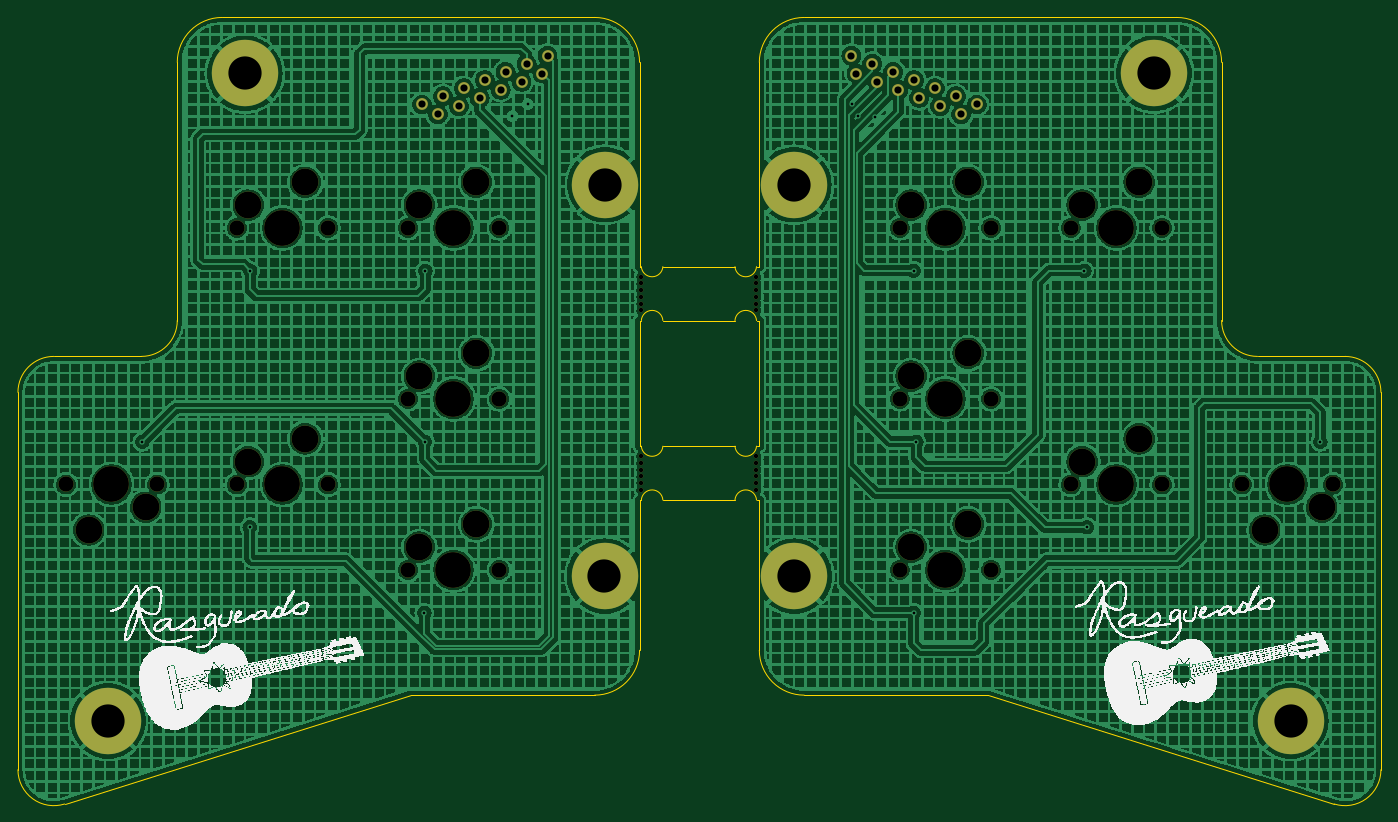
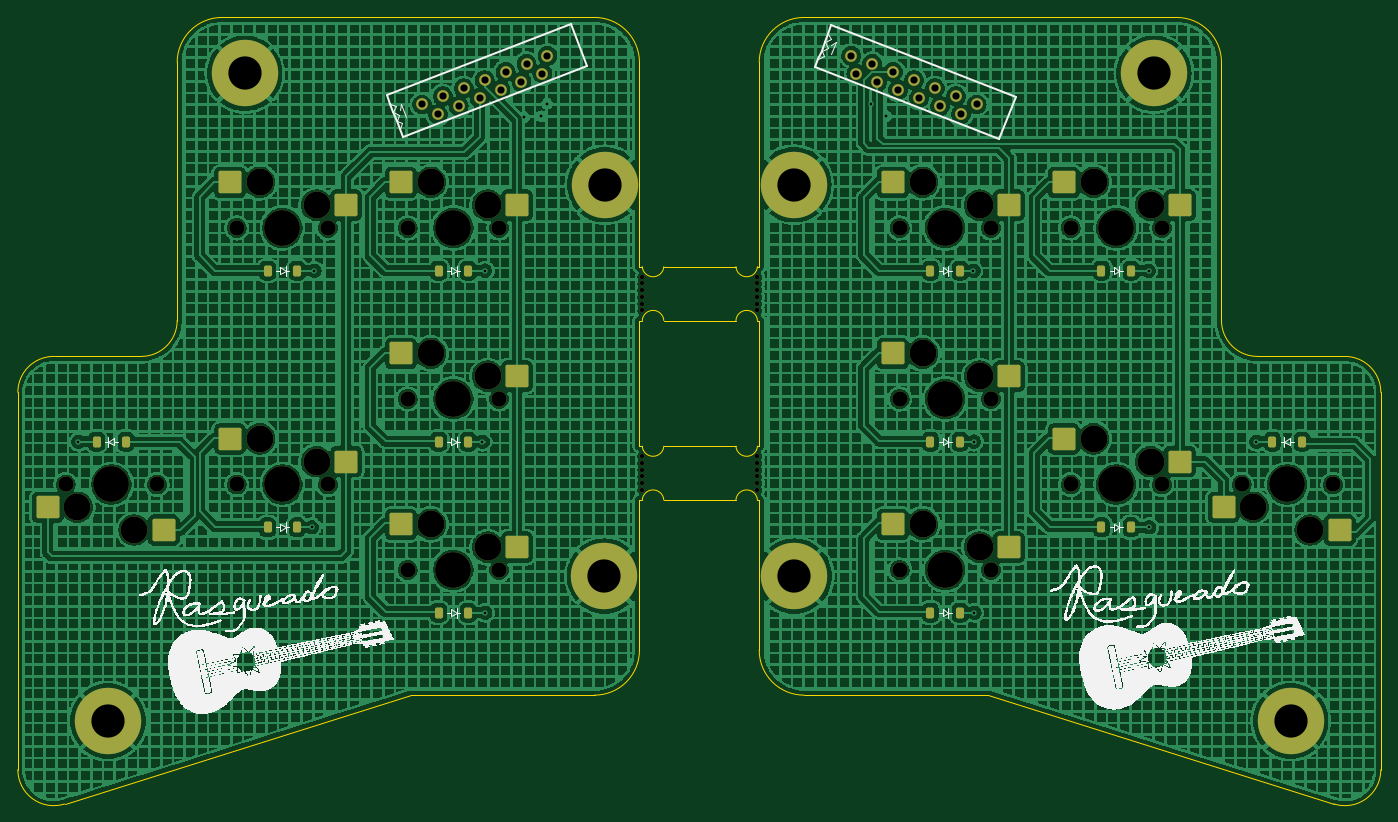
Circuit board: 11 layer files. Board 151.8 x 87.6 mm.
- bottom_copper: rasgueado_thumbs-B_Cu.gbr (1488192 bytes)
- bottom_mask: rasgueado_thumbs-B_Mask.gbr (6844 bytes)
- paste: rasgueado_thumbs-B_Paste.gbr (3142 bytes)
- bottom_silk: rasgueado_thumbs-B_Silkscreen.gbr (345088 bytes)
- outline: rasgueado_thumbs-Edge_Cuts.gbr (3575 bytes)
- top_copper: rasgueado_thumbs-F_Cu.gbr (1377904 bytes)
- top_mask: rasgueado_thumbs-F_Mask.gbr (4298 bytes)
- paste: rasgueado_thumbs-F_Paste.gbr (459 bytes)
- top_silk: rasgueado_thumbs-F_Silkscreen.gbr (339685 bytes)
- drill: rasgueado_thumbs-NPTH.drl (1867 bytes)
- drill: rasgueado_thumbs-PTH.drl (1222 bytes)

=== bottom_copper: rasgueado_thumbs-B_Cu.gbr (1488192 bytes, source omitted) ===
=== bottom_mask: rasgueado_thumbs-B_Mask.gbr (6844 bytes, source omitted) ===
=== paste: rasgueado_thumbs-B_Paste.gbr (3142 bytes, source withheld) ===
=== bottom_silk: rasgueado_thumbs-B_Silkscreen.gbr (345088 bytes, source omitted) ===
=== outline: rasgueado_thumbs-Edge_Cuts.gbr ===
%TF.GenerationSoftware,KiCad,Pcbnew,8.0.8*%
%TF.CreationDate,2025-01-29T21:57:57-05:00*%
%TF.ProjectId,rasgueado_thumbs,72617367-7565-4616-946f-5f7468756d62,rev?*%
%TF.SameCoordinates,Original*%
%TF.FileFunction,Profile,NP*%
%FSLAX46Y46*%
G04 Gerber Fmt 4.6, Leading zero omitted, Abs format (unit mm)*
G04 Created by KiCad (PCBNEW 8.0.8) date 2025-01-29 21:57:57*
%MOMM*%
%LPD*%
G01*
G04 APERTURE LIST*
%TA.AperFunction,Profile*%
%ADD10C,0.050000*%
%TD*%
G04 APERTURE END LIST*
D10*
X154999956Y-109262100D02*
X154686445Y-109262100D01*
X86158900Y-99262100D02*
X76408900Y-99262100D01*
X141856329Y-89262100D02*
X141658870Y-89262100D01*
X144255445Y-115261700D02*
X152287329Y-115261700D01*
X141658900Y-132000000D02*
X141658870Y-115261700D01*
X72408900Y-103262100D02*
X72408900Y-145310619D01*
X154999956Y-89262100D02*
X154686445Y-89262100D01*
X141658900Y-132000000D02*
G75*
G02*
X136658900Y-137000000I-5000000J0D01*
G01*
X141658870Y-95261700D02*
X141856329Y-95261700D01*
X136658900Y-61500000D02*
X95158900Y-61500000D01*
X136658900Y-61500000D02*
G75*
G02*
X141658900Y-66500000I0J-5000000D01*
G01*
X152287329Y-95261700D02*
G75*
G02*
X154686445Y-95261700I1199558J-75199D01*
G01*
X154686445Y-89262100D02*
G75*
G02*
X152287329Y-89262100I-1199558J75200D01*
G01*
X141856329Y-109262100D02*
X141658870Y-109262100D01*
X152287329Y-89262100D02*
X144255445Y-89262100D01*
X90158900Y-66500000D02*
G75*
G02*
X95158900Y-61500000I5000000J0D01*
G01*
X136658900Y-137000000D02*
X116158900Y-137000000D01*
X152287329Y-115261700D02*
G75*
G02*
X154686445Y-115261700I1199558J-75199D01*
G01*
X141658900Y-66500000D02*
X141658900Y-89262100D01*
X144255445Y-95261700D02*
X152287329Y-95261700D01*
X116158900Y-137000000D02*
X77609167Y-149126292D01*
X154686445Y-95261700D02*
X154999956Y-95261700D01*
X154999956Y-95261700D02*
X154999956Y-109262100D01*
X155000000Y-66500000D02*
X154999956Y-89262100D01*
X154999956Y-115261700D02*
X155000000Y-132000000D01*
X210500000Y-99262100D02*
G75*
G02*
X206500000Y-95262100I0J4000000D01*
G01*
X141658870Y-109262100D02*
X141658870Y-95261700D01*
X141856329Y-115261700D02*
G75*
G02*
X144255445Y-115261700I1199558J-75199D01*
G01*
X141856329Y-95261700D02*
G75*
G02*
X144255445Y-95261700I1199558J-75199D01*
G01*
X224250000Y-145310619D02*
G75*
G02*
X219049738Y-149126275I-4000000J19D01*
G01*
X77609167Y-149126292D02*
G75*
G02*
X72408882Y-145310619I-1200267J3815692D01*
G01*
X154686445Y-115261700D02*
X154999956Y-115261700D01*
X141658870Y-115261700D02*
X141856329Y-115261700D01*
X160000000Y-137000000D02*
G75*
G02*
X155000000Y-132000000I0J5000000D01*
G01*
X90158900Y-95262100D02*
G75*
G02*
X86158900Y-99262100I-4000000J0D01*
G01*
X144255445Y-89262100D02*
G75*
G02*
X141856329Y-89262100I-1199558J75200D01*
G01*
X160000000Y-61500000D02*
X201500000Y-61500000D01*
X144255445Y-109262100D02*
G75*
G02*
X141856329Y-109262100I-1199558J75200D01*
G01*
X90158900Y-66500000D02*
X90158900Y-95262100D01*
X201500000Y-61500000D02*
G75*
G02*
X206500000Y-66500000I0J-5000000D01*
G01*
X210500000Y-99262100D02*
X220250000Y-99262100D01*
X220250000Y-99262100D02*
G75*
G02*
X224250000Y-103262100I0J-4000000D01*
G01*
X180500000Y-137000000D02*
X219049733Y-149126292D01*
X206500000Y-66500000D02*
X206500000Y-95262100D01*
X224250000Y-103262100D02*
X224250000Y-145310619D01*
X152287329Y-109262100D02*
X144255445Y-109262100D01*
X72408900Y-103262100D02*
G75*
G02*
X76408900Y-99262100I4000000J0D01*
G01*
X154686445Y-109262100D02*
G75*
G02*
X152287329Y-109262100I-1199558J75200D01*
G01*
X155000000Y-66500000D02*
G75*
G02*
X160000000Y-61500000I5000000J0D01*
G01*
X160000000Y-137000000D02*
X180500000Y-137000000D01*
M02*

=== top_copper: rasgueado_thumbs-F_Cu.gbr (1377904 bytes, source omitted) ===
=== top_mask: rasgueado_thumbs-F_Mask.gbr ===
%TF.GenerationSoftware,KiCad,Pcbnew,8.0.8*%
%TF.CreationDate,2025-01-29T21:57:57-05:00*%
%TF.ProjectId,rasgueado_thumbs,72617367-7565-4616-946f-5f7468756d62,rev?*%
%TF.SameCoordinates,Original*%
%TF.FileFunction,Soldermask,Top*%
%TF.FilePolarity,Negative*%
%FSLAX46Y46*%
G04 Gerber Fmt 4.6, Leading zero omitted, Abs format (unit mm)*
G04 Created by KiCad (PCBNEW 8.0.8) date 2025-01-29 21:57:57*
%MOMM*%
%LPD*%
G01*
G04 APERTURE LIST*
%ADD10C,0.500000*%
%ADD11C,7.400000*%
%ADD12C,1.701800*%
%ADD13C,3.000000*%
%ADD14C,3.987800*%
%ADD15C,1.327000*%
G04 APERTURE END LIST*
D10*
%TO.C,*%
X154681387Y-110386900D03*
X154681387Y-111136900D03*
X154681387Y-111886900D03*
X154681387Y-112636900D03*
X154681387Y-113386900D03*
X154681387Y-114136900D03*
%TD*%
D11*
%TO.C,H4*%
X97686989Y-67741107D03*
%TD*%
%TO.C,H8*%
X198971900Y-67741100D03*
%TD*%
%TO.C,H2*%
X137752989Y-123737107D03*
%TD*%
%TO.C,H6*%
X158855900Y-80137100D03*
%TD*%
D10*
%TO.C,*%
X141861387Y-110386900D03*
X141861387Y-111136900D03*
X141861387Y-111886900D03*
X141861387Y-112636900D03*
X141861387Y-113386900D03*
X141861387Y-114136900D03*
%TD*%
D11*
%TO.C,H7*%
X158905900Y-123737100D03*
%TD*%
%TO.C,H1*%
X82446989Y-139877107D03*
%TD*%
%TO.C,H3*%
X137802989Y-80137107D03*
%TD*%
D10*
%TO.C,*%
X154681387Y-90386900D03*
X154681387Y-91136900D03*
X154681387Y-91886900D03*
X154681387Y-92636900D03*
X154681387Y-93386900D03*
X154681387Y-94136900D03*
%TD*%
D11*
%TO.C,H5*%
X214211900Y-139877100D03*
%TD*%
D10*
%TO.C,*%
X141861387Y-90386900D03*
X141861387Y-91136900D03*
X141861387Y-91886900D03*
X141861387Y-92636900D03*
X141861387Y-93386900D03*
X141861387Y-94136900D03*
%TD*%
D12*
%TO.C,S2*%
X106957989Y-113524607D03*
D13*
X104417989Y-108444607D03*
D14*
X101877989Y-113524607D03*
D13*
X98067989Y-110984607D03*
D12*
X96797989Y-113524607D03*
%TD*%
%TO.C,S9*%
X180810900Y-84949600D03*
D13*
X178270900Y-79869600D03*
D14*
X175730900Y-84949600D03*
D13*
X171920900Y-82409600D03*
D12*
X170650900Y-84949600D03*
%TD*%
%TO.C,S4*%
X126007989Y-103999607D03*
D13*
X123467989Y-98919607D03*
D14*
X120927989Y-103999607D03*
D13*
X117117989Y-101459607D03*
D12*
X115847989Y-103999607D03*
%TD*%
D15*
%TO.C,J1*%
X131408900Y-65762100D03*
X130841253Y-67752772D03*
X129078580Y-66667422D03*
X128510933Y-68658095D03*
X126748260Y-67572745D03*
X126180613Y-69563417D03*
X124417940Y-68478067D03*
X123850293Y-70468739D03*
X122087620Y-69383389D03*
X121519973Y-71374062D03*
X119757300Y-70288712D03*
X119189653Y-72279384D03*
X117426980Y-71194034D03*
%TD*%
%TO.C,J2*%
X179231920Y-71194034D03*
X177469247Y-72279384D03*
X176901600Y-70288712D03*
X175138927Y-71374062D03*
X174571280Y-69383389D03*
X172808607Y-70468739D03*
X172240960Y-68478067D03*
X170478287Y-69563417D03*
X169910640Y-67572745D03*
X168147967Y-68658095D03*
X167580320Y-66667422D03*
X165817647Y-67752772D03*
X165250000Y-65762100D03*
%TD*%
D12*
%TO.C,S12*%
X180810900Y-123049600D03*
D13*
X178270900Y-117969600D03*
D14*
X175730900Y-123049600D03*
D13*
X171920900Y-120509600D03*
D12*
X170650900Y-123049600D03*
%TD*%
%TO.C,S7*%
X208750900Y-113524600D03*
D13*
X211290900Y-118604600D03*
D14*
X213830900Y-113524600D03*
D13*
X217640900Y-116064600D03*
D12*
X218910900Y-113524600D03*
%TD*%
%TO.C,S5*%
X126007989Y-84949607D03*
D13*
X123467989Y-79869607D03*
D14*
X120927989Y-84949607D03*
D13*
X117117989Y-82409607D03*
D12*
X115847989Y-84949607D03*
%TD*%
%TO.C,S6*%
X106957989Y-84949607D03*
D13*
X104417989Y-79869607D03*
D14*
X101877989Y-84949607D03*
D13*
X98067989Y-82409607D03*
D12*
X96797989Y-84949607D03*
%TD*%
%TO.C,S11*%
X199860900Y-113524600D03*
D13*
X197320900Y-108444600D03*
D14*
X194780900Y-113524600D03*
D13*
X190970900Y-110984600D03*
D12*
X189700900Y-113524600D03*
%TD*%
%TO.C,S8*%
X180810900Y-103999600D03*
D13*
X178270900Y-98919600D03*
D14*
X175730900Y-103999600D03*
D13*
X171920900Y-101459600D03*
D12*
X170650900Y-103999600D03*
%TD*%
%TO.C,S3*%
X126007989Y-123049607D03*
D13*
X123467989Y-117969607D03*
D14*
X120927989Y-123049607D03*
D13*
X117117989Y-120509607D03*
D12*
X115847989Y-123049607D03*
%TD*%
%TO.C,S10*%
X199860900Y-84949600D03*
D13*
X197320900Y-79869600D03*
D14*
X194780900Y-84949600D03*
D13*
X190970900Y-82409600D03*
D12*
X189700900Y-84949600D03*
%TD*%
%TO.C,S1*%
X77747989Y-113524607D03*
D13*
X80287989Y-118604607D03*
D14*
X82827989Y-113524607D03*
D13*
X86637989Y-116064607D03*
D12*
X87907989Y-113524607D03*
%TD*%
M02*

=== paste: rasgueado_thumbs-F_Paste.gbr ===
%TF.GenerationSoftware,KiCad,Pcbnew,8.0.8*%
%TF.CreationDate,2025-01-29T21:57:57-05:00*%
%TF.ProjectId,rasgueado_thumbs,72617367-7565-4616-946f-5f7468756d62,rev?*%
%TF.SameCoordinates,Original*%
%TF.FileFunction,Paste,Top*%
%TF.FilePolarity,Positive*%
%FSLAX46Y46*%
G04 Gerber Fmt 4.6, Leading zero omitted, Abs format (unit mm)*
G04 Created by KiCad (PCBNEW 8.0.8) date 2025-01-29 21:57:57*
%MOMM*%
%LPD*%
G01*
G04 APERTURE LIST*
G04 APERTURE END LIST*
M02*

=== top_silk: rasgueado_thumbs-F_Silkscreen.gbr (339685 bytes, source omitted) ===
=== drill: rasgueado_thumbs-NPTH.drl ===
M48
; DRILL file {KiCad 8.0.8} date 2025-01-29T21:57:55-0500
; FORMAT={-:-/ absolute / inch / decimal}
; #@! TF.CreationDate,2025-01-29T21:57:55-05:00
; #@! TF.GenerationSoftware,Kicad,Pcbnew,8.0.8
; #@! TF.FileFunction,NonPlated,1,2,NPTH
FMAT,2
INCH
; #@! TA.AperFunction,NonPlated,NPTH,ComponentDrill
T1C0.0197
; #@! TA.AperFunction,NonPlated,NPTH,ComponentDrill
T2C0.0670
; #@! TA.AperFunction,NonPlated,NPTH,ComponentDrill
T3C0.1181
; #@! TA.AperFunction,NonPlated,NPTH,ComponentDrill
T4C0.1570
%
G90
G05
T1
X5.5851Y-3.5585
X5.5851Y-3.5881
X5.5851Y-3.6176
X5.5851Y-3.6471
X5.5851Y-3.6766
X5.5851Y-3.7062
X5.5851Y-4.3459
X5.5851Y-4.3755
X5.5851Y-4.405
X5.5851Y-4.4345
X5.5851Y-4.4641
X5.5851Y-4.4936
X6.0898Y-3.5585
X6.0898Y-3.5881
X6.0898Y-3.6176
X6.0898Y-3.6471
X6.0898Y-3.6766
X6.0898Y-3.7062
X6.0898Y-4.3459
X6.0898Y-4.3755
X6.0898Y-4.405
X6.0898Y-4.4345
X6.0898Y-4.4641
X6.0898Y-4.4936
T2
X3.0609Y-4.4695
X3.4609Y-4.4695
X3.8109Y-3.3445
X3.8109Y-4.4695
X4.2109Y-3.3445
X4.2109Y-4.4695
X4.5609Y-3.3445
X4.5609Y-4.0945
X4.5609Y-4.8445
X4.9609Y-3.3445
X4.9609Y-4.0945
X4.9609Y-4.8445
X6.7185Y-3.3445
X6.7185Y-4.0945
X6.7185Y-4.8445
X7.1185Y-3.3445
X7.1185Y-4.0945
X7.1185Y-4.8445
X7.4685Y-3.3445
X7.4685Y-4.4695
X7.8685Y-3.3445
X7.8685Y-4.4695
X8.2185Y-4.4695
X8.6185Y-4.4695
T3
X3.1609Y-4.6695
X3.4109Y-4.5695
X3.8609Y-3.2445
X3.8609Y-4.3695
X4.1109Y-3.1445
X4.1109Y-4.2695
X4.6109Y-3.2445
X4.6109Y-3.9945
X4.6109Y-4.7445
X4.8609Y-3.1445
X4.8609Y-3.8945
X4.8609Y-4.6445
X6.7685Y-3.2445
X6.7685Y-3.9945
X6.7685Y-4.7445
X7.0185Y-3.1445
X7.0185Y-3.8945
X7.0185Y-4.6445
X7.5185Y-3.2445
X7.5185Y-4.3695
X7.7685Y-3.1445
X7.7685Y-4.2695
X8.3185Y-4.6695
X8.5685Y-4.5695
T4
X3.2609Y-4.4695
X4.0109Y-3.3445
X4.0109Y-4.4695
X4.7609Y-3.3445
X4.7609Y-4.0945
X4.7609Y-4.8445
X6.9185Y-3.3445
X6.9185Y-4.0945
X6.9185Y-4.8445
X7.6685Y-3.3445
X7.6685Y-4.4695
X8.4185Y-4.4695
M30

=== drill: rasgueado_thumbs-PTH.drl ===
M48
; DRILL file {KiCad 8.0.8} date 2025-01-29T21:57:55-0500
; FORMAT={-:-/ absolute / inch / decimal}
; #@! TF.CreationDate,2025-01-29T21:57:55-05:00
; #@! TF.GenerationSoftware,Kicad,Pcbnew,8.0.8
; #@! TF.FileFunction,Plated,1,2,PTH
FMAT,2
INCH
; #@! TA.AperFunction,Plated,PTH,ViaDrill
T1C0.0118
; #@! TA.AperFunction,Plated,PTH,ComponentDrill
T2C0.0315
; #@! TA.AperFunction,Plated,PTH,ComponentDrill
T3C0.1457
%
G90
G05
T1
X3.3961Y-4.282
X3.8666Y-4.657
X3.8696Y-3.532
X4.6334Y-5.032
X4.6354Y-4.282
X4.6373Y-3.532
X5.0197Y-2.8543
X5.0864Y-2.8011
X6.5085Y-2.7992
X6.5331Y-2.8549
X6.6078Y-2.8587
X6.7791Y-5.032
X6.78Y-3.532
X6.7913Y-4.282
X7.528Y-3.532
X7.5394Y-4.657
X8.563Y-4.282
T2
X4.6231Y-2.8029
X4.6925Y-2.8456
X4.7149Y-2.7673
X4.7843Y-2.81
X4.8066Y-2.7316
X4.876Y-2.7744
X4.8983Y-2.696
X4.9677Y-2.7387
X4.9901Y-2.6603
X5.0595Y-2.7031
X5.0818Y-2.6247
X5.1512Y-2.6674
X5.1736Y-2.5891
X6.5059Y-2.5891
X6.5283Y-2.6674
X6.5977Y-2.6247
X6.62Y-2.7031
X6.6894Y-2.6603
X6.7117Y-2.7387
X6.7811Y-2.696
X6.8035Y-2.7744
X6.8729Y-2.7316
X6.8952Y-2.81
X6.9646Y-2.7673
X6.987Y-2.8456
X7.0564Y-2.8029
T3
X3.2459Y-5.507
X3.8459Y-2.667
X5.4233Y-4.8715
X5.4253Y-3.155
X6.2542Y-3.155
X6.2561Y-4.8715
X7.8335Y-2.667
X8.4335Y-5.507
M30

